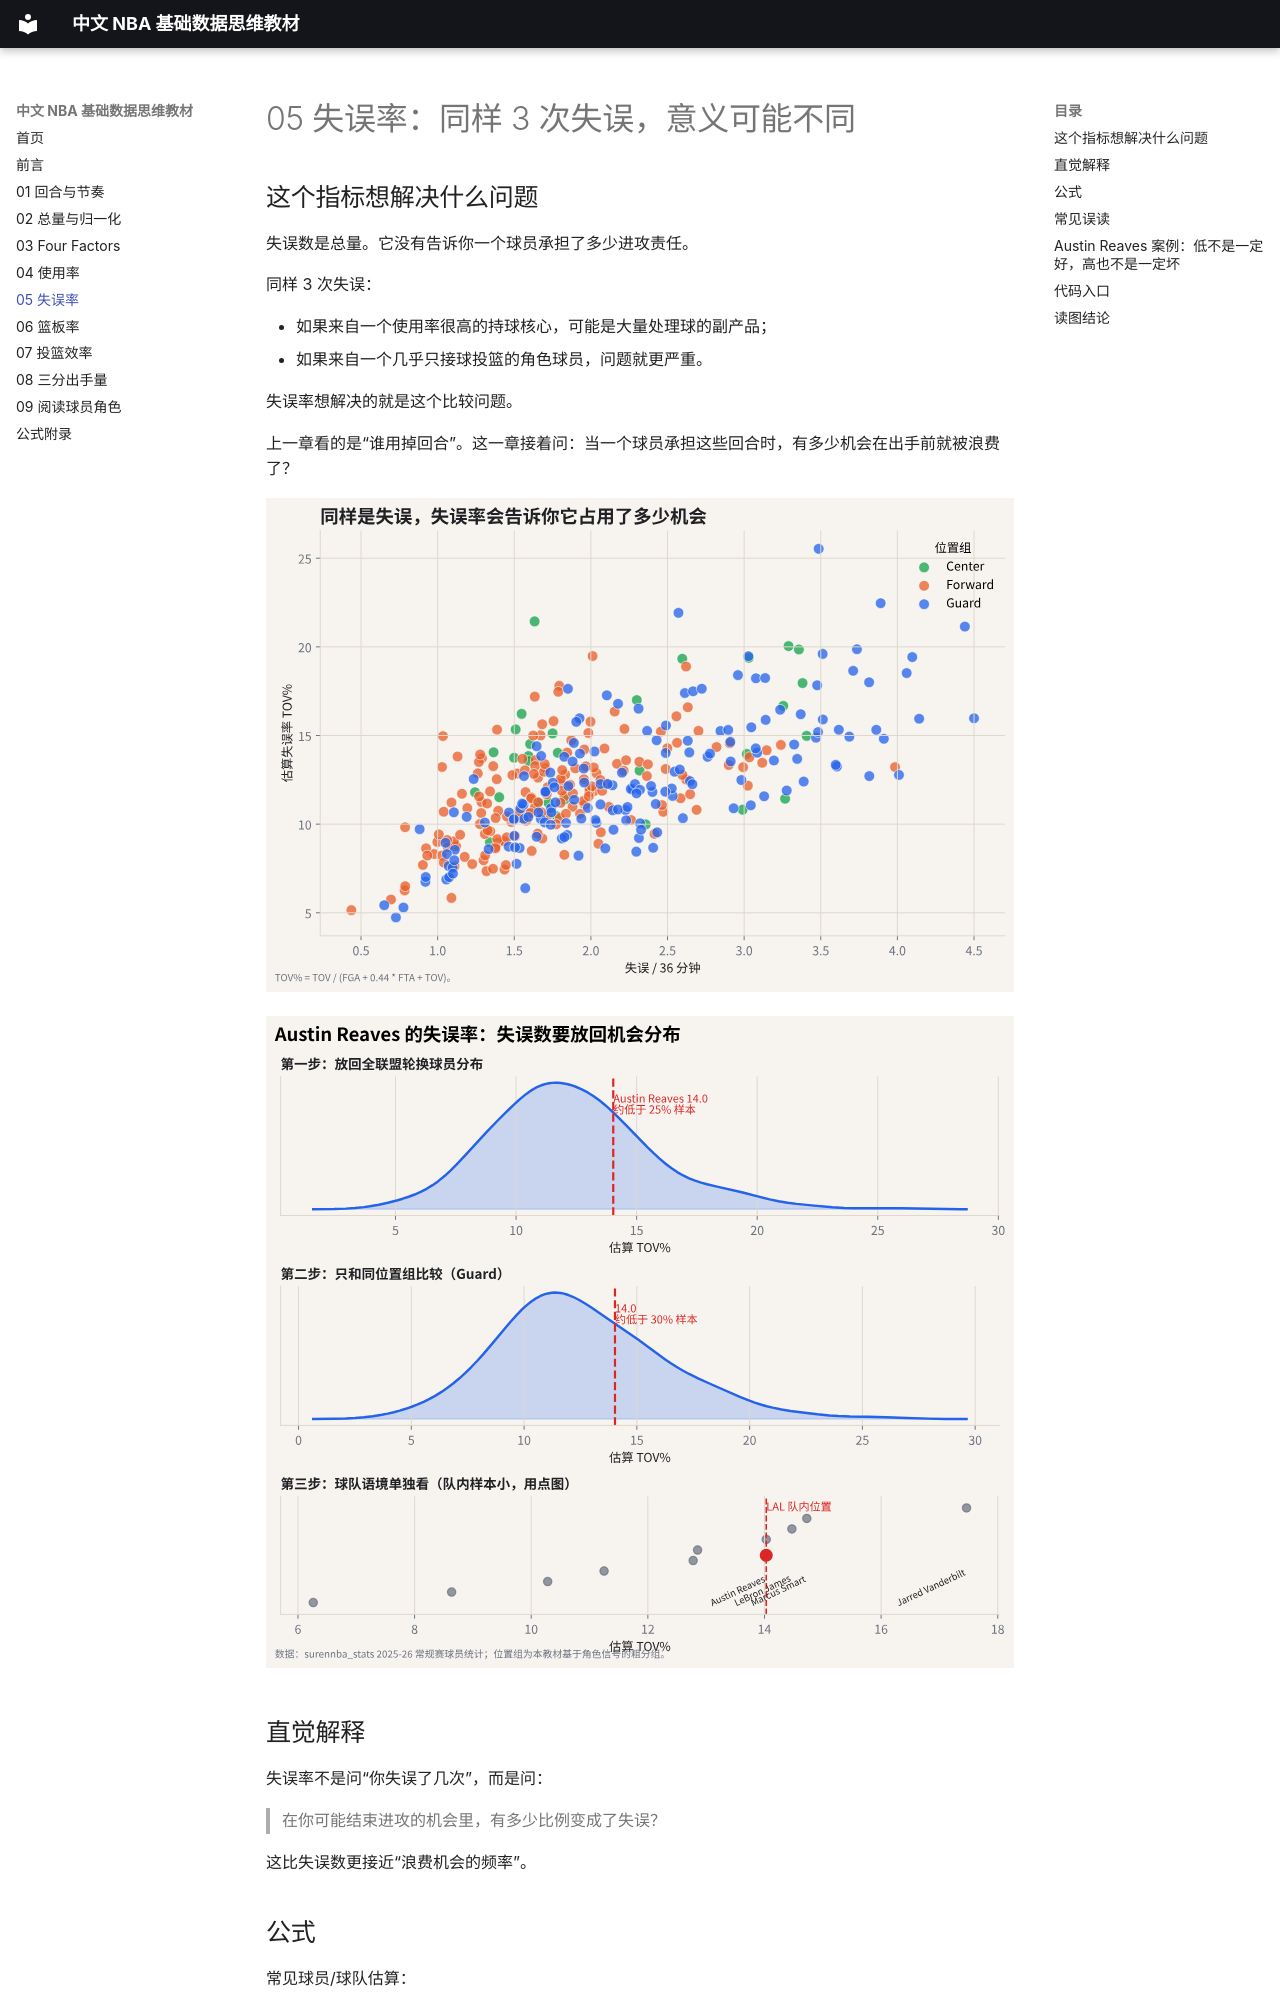

repository: sscihz/VisStory · page: 05-turnover-rate/index.html · generator: mkdocs

# 05 失误率：同样 3 次失误，意义可能不同

## 这个指标想解决什么问题

失误数是总量。它没有告诉你一个球员承担了多少进攻责任。

同样 3 次失误：

- 如果来自一个使用率很高的持球核心，可能是大量处理球的副产品；
- 如果来自一个几乎只接球投篮的角色球员，问题就更严重。

失误率想解决的就是这个比较问题。

上一章看的是“谁用掉回合”。这一章接着问：当一个球员承担这些回合时，有多少机会在出手前就被浪费了？

![失误数与失误率](assets/figures/05-turnover-rate.svg)

![Austin Reaves 失误率分布](assets/figures/05-austin-turnover-distribution.svg)

## 直觉解释

失误率不是问“你失误了几次”，而是问：

> 在你可能结束进攻的机会里，有多少比例变成了失误？

这比失误数更接近“浪费机会的频率”。

## 公式

常见球员/球队估算：

$$
TOV\% = \frac{TOV}{FGA + 0.44 \times FTA + TOV}
$$

分母近似表示投篮、罚球和失误这些回合终结机会。

这也是为什么失误率要和使用率一起读。一个几乎不处理球的球员，失误率低并不稀奇；一个经常发起挡拆、突破分球、被包夹的球员，能把失误率控制在合理区间，才更有解释价值。

## 常见误读

**误读：助攻多的球员失误多，所以不稳。**

要看角色。高传球量和高持球量通常带来更高失误数。更公平的读法是结合：

- 使用率；
- 助攻率；
- 失误率；
- 球队进攻效率；
- 比赛情境和对手防守强度。
